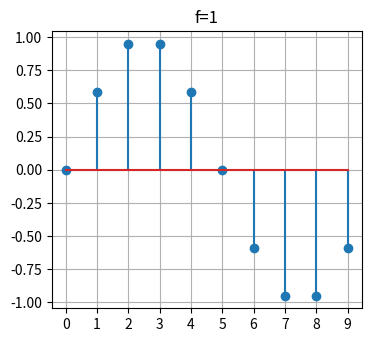

Here is the Python script that generated this plot:
import numpy as np
import matplotlib.pyplot as plt

def my_stem_plot(y,title,y_range=None):
    x = np.arange(len(y))    
    plt.stem(x,y,'-p')

    plt.xticks(x)
    
    if y_range:
        plt.ylim(y_range)
        plt.yticks(np.arange(*y_range))
    
    plt.grid()
    plt.title(title)
    fig = plt.gcf()
    fig.set_size_inches(4, 3.6)
    plt.show()

#----------------------------

SAMPLE_NR = 10
FREQ = 1

t = np.linspace(0, 2*np.pi, SAMPLE_NR, endpoint=False)

samples =  np.sin(t*FREQ) 
my_stem_plot(samples,f'f={FREQ}')

